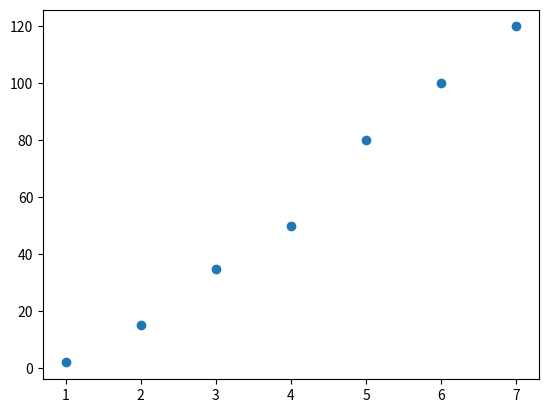

The matplotlib source for this figure:
#Zadanie 8

import matplotlib.pyplot as plt


x = [1, 2, 3, 4, 5, 6, 7]
y = [2, 15,35,50, 80, 100, 120]
plt.scatter(x, y)
plt.show()


